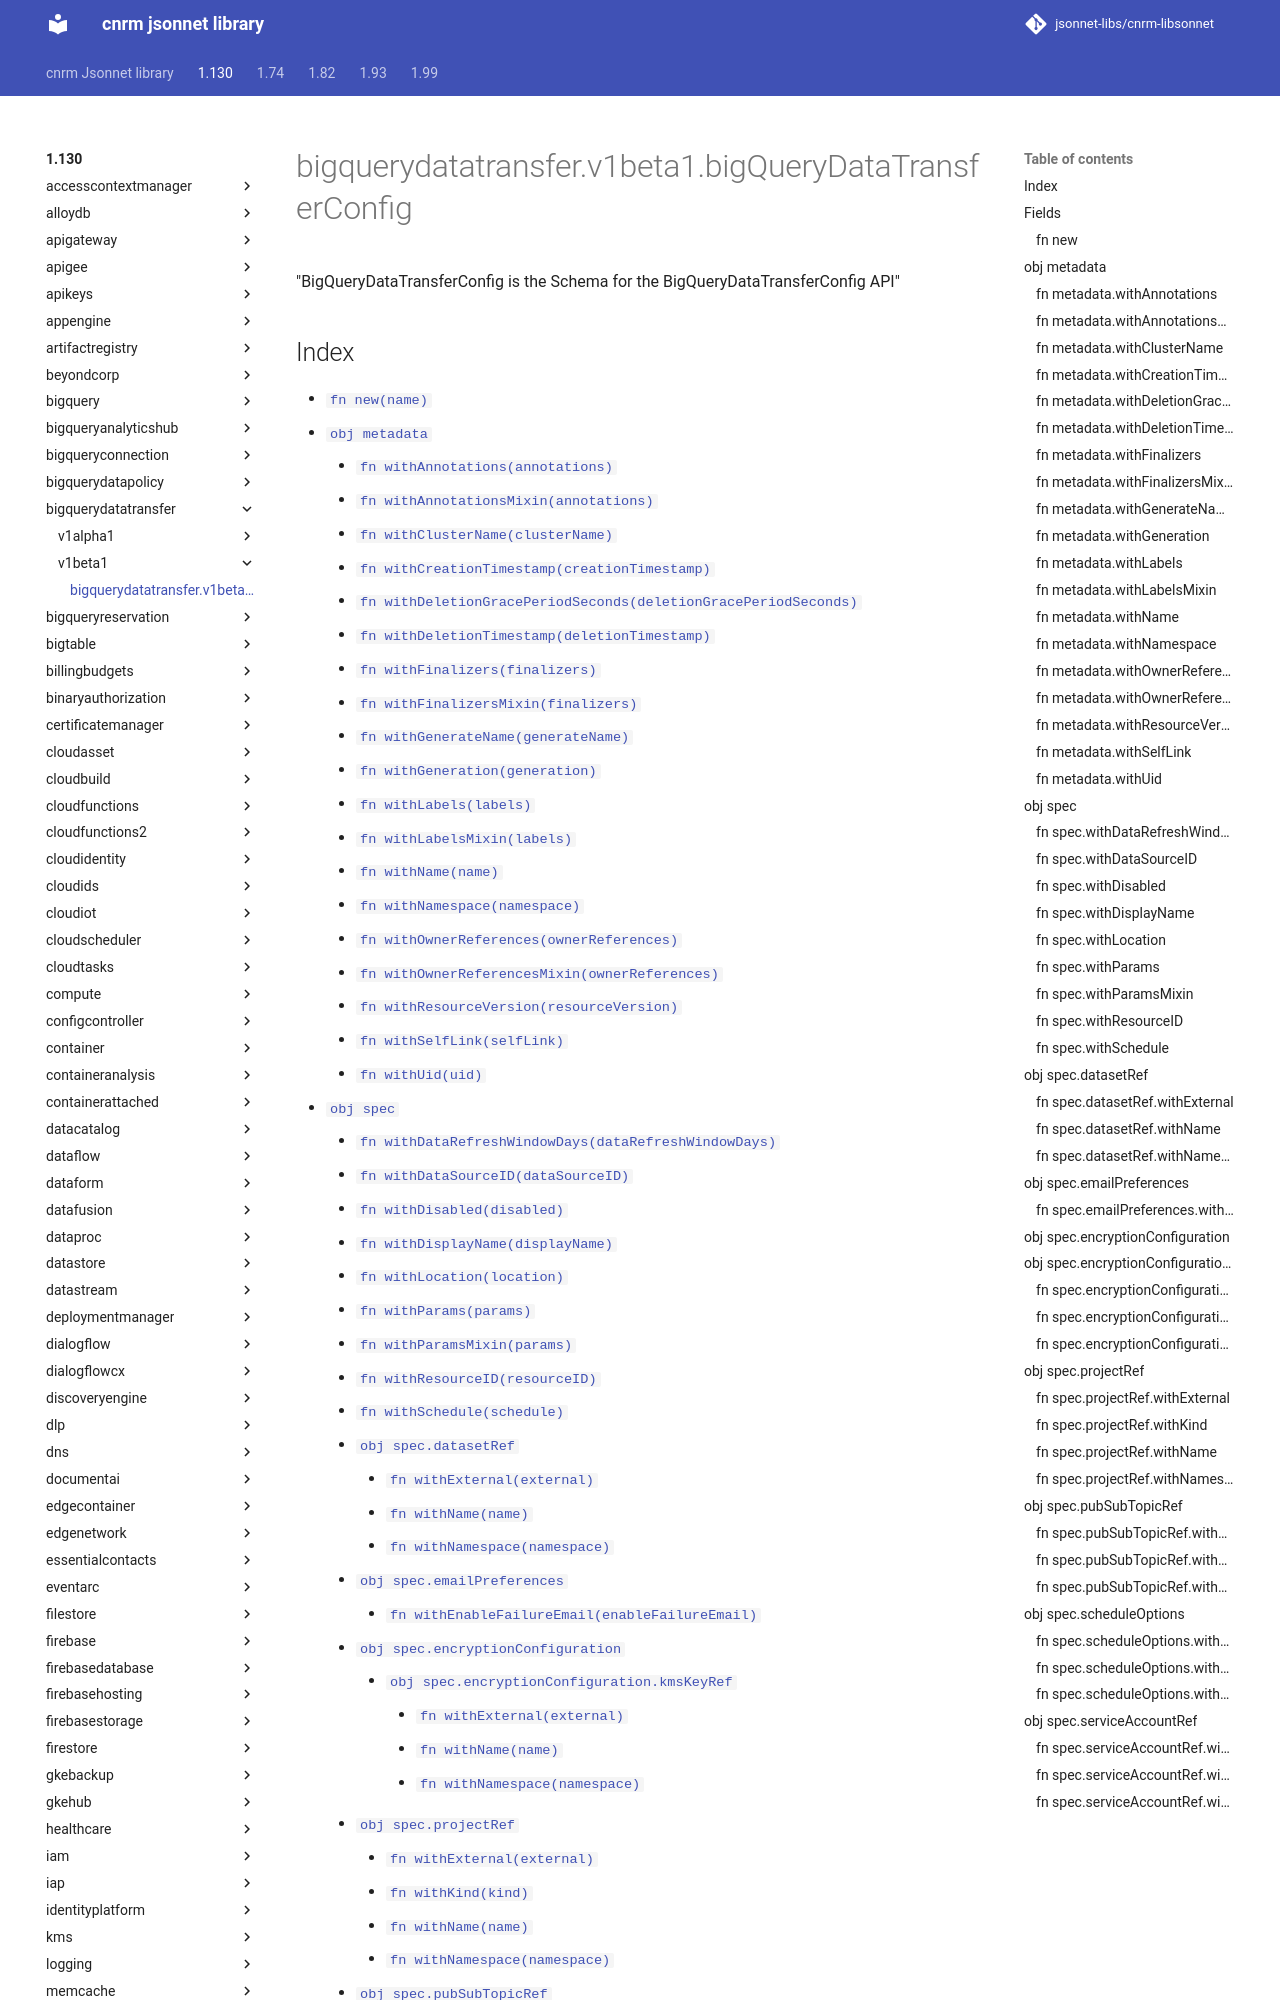

repository: jsonnet-libs/cnrm-libsonnet · page: 1.130/bigquerydatatransfer/v1beta1/bigQueryDataTransferConfig/index.html · generator: mkdocs

---
permalink: /1.130/bigquerydatatransfer/v1beta1/bigQueryDataTransferConfig/
---

# bigquerydatatransfer.v1beta1.bigQueryDataTransferConfig

"BigQueryDataTransferConfig is the Schema for the BigQueryDataTransferConfig API"
